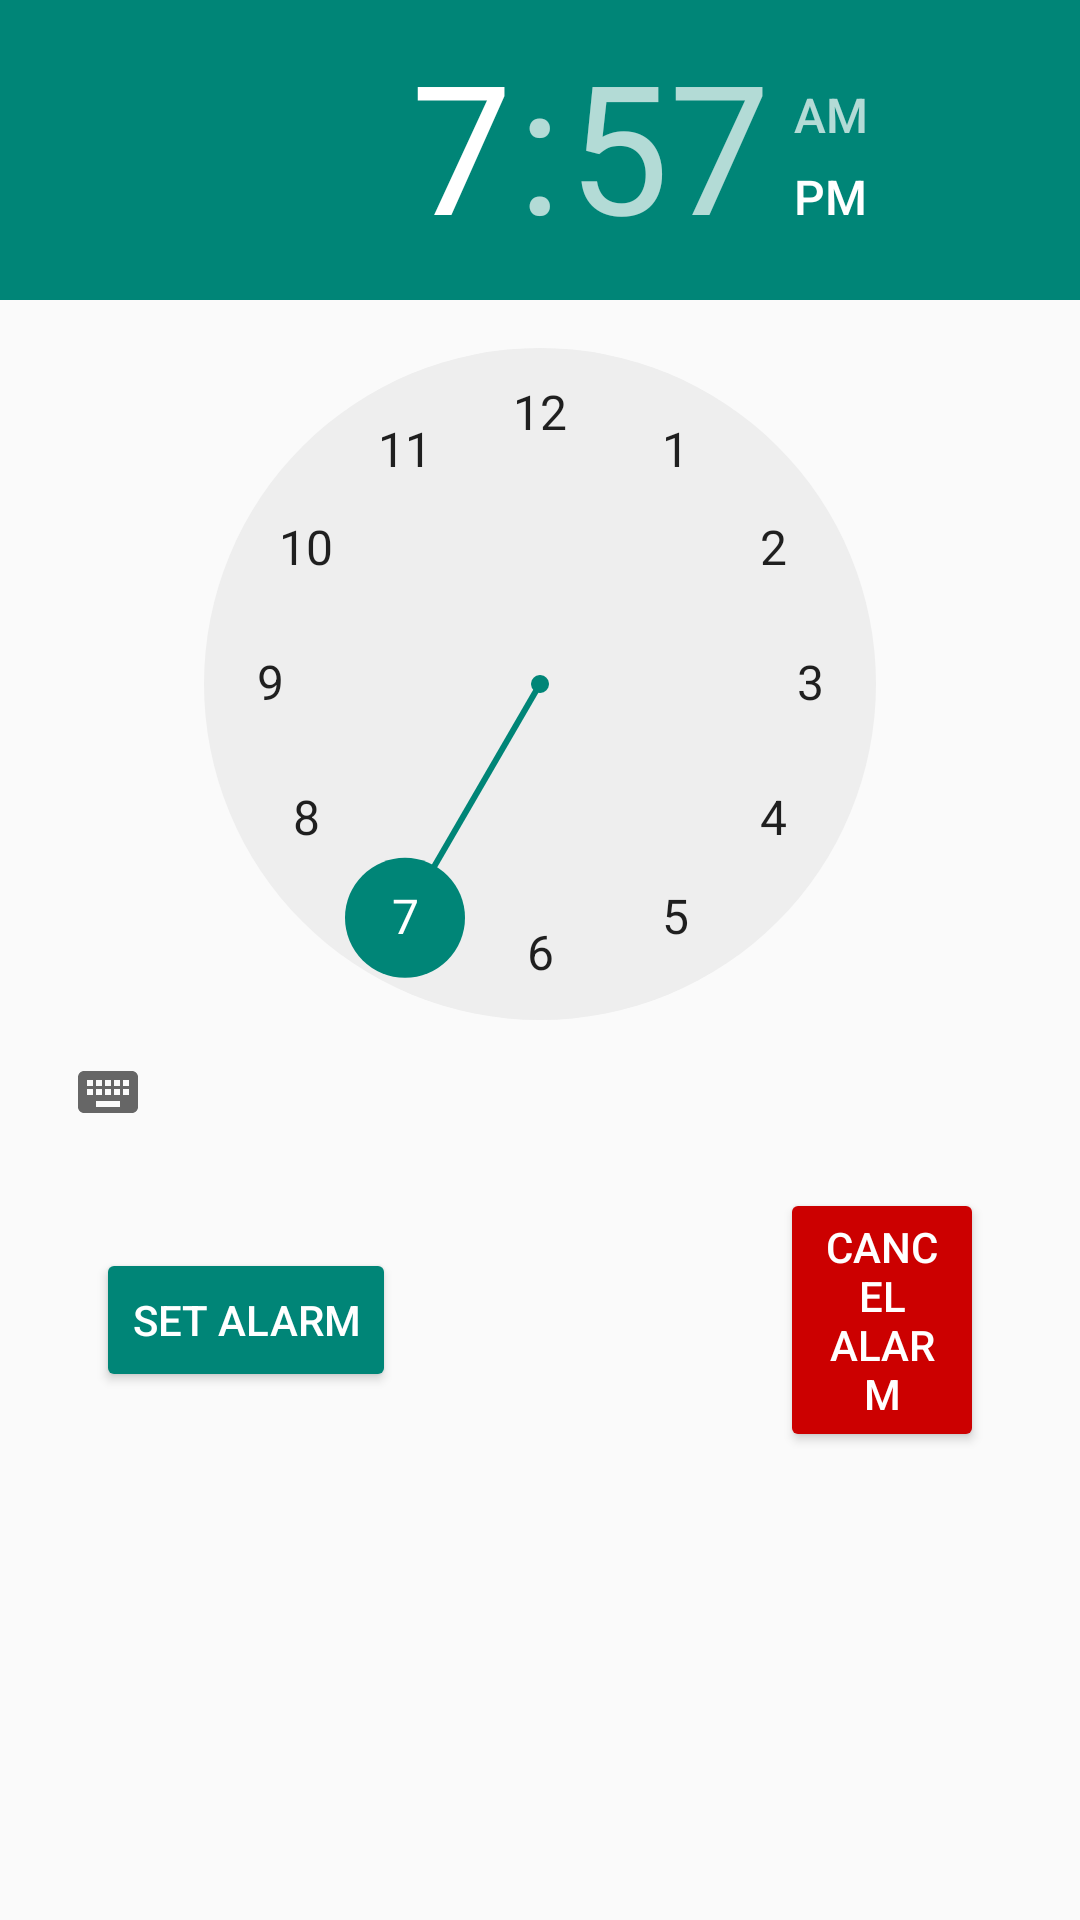

Android layout source for this screen:
<!-- AndroidManifest.xml: application theme AppTheme -->
<!-- res/layout/alarm_fragment.xml -->
<?xml version="1.0" encoding="utf-8"?>
<LinearLayout
        xmlns:android="http://schemas.android.com/apk/res/android" xmlns:tools="http://schemas.android.com/tools"
        android:id="@+id/alarmFragment"
        android:layout_width="match_parent"
        android:layout_height="match_parent"
        android:orientation="vertical"
        tools:menu="@menu/alarm_fragment_menu">

    <TimePicker
            android:id="@+id/alarmPicker"
            android:layout_width="match_parent"
            android:layout_height="wrap_content"
            android:headerBackground="@color/colorPrimary"
            android:numbersSelectorColor="@color/colorPrimary"
    />

    <LinearLayout
            android:id="@+id/buttonsContainer"
            android:layout_width="match_parent"
            android:layout_height="wrap_content"
            android:layout_marginTop="8dp"
    >
        <Button
                android:id="@+id/setAlarmButton"
                android:text="@string/set_alarm"
                android:layout_marginStart="32dp"
                android:layout_marginEnd="64dp"
                android:layout_width="wrap_content"
                android:layout_height="wrap_content"
                style="@style/Widget.AppCompat.Button.Colored"
                android:backgroundTint="@color/colorPrimary"
                android:layout_gravity="center_vertical"
        />

        <Button
                android:id="@+id/cancelButton"
                android:text="@string/cancel_alarm"
                android:layout_width="wrap_content"
                android:layout_marginStart="64dp"
                android:layout_marginEnd="32dp"
                android:layout_height="wrap_content"
                style="@style/Widget.AppCompat.Button.Colored"
                android:backgroundTint="@android:color/holo_red_dark"
                android:layout_gravity="center_vertical"
        />
    </LinearLayout>

</LinearLayout>
<!-- resources referenced by this layout -->
<resources>
  <color name="colorPrimary">#008577</color>
  <string name="cancel_alarm">Cancel alarm</string>
  <string name="set_alarm">Set alarm</string>
  <style name="AppTheme" parent="Theme.AppCompat.Light.DarkActionBar">
          
          <item name="colorPrimary">@color/colorPrimary</item>
          <item name="colorPrimaryDark">@color/colorPrimaryDark</item>
          <item name="colorAccent">@color/colorAccent</item>
      </style>
  <color name="colorPrimaryDark">#00574B</color>
  <color name="colorAccent">#D81B60</color>
</resources>
